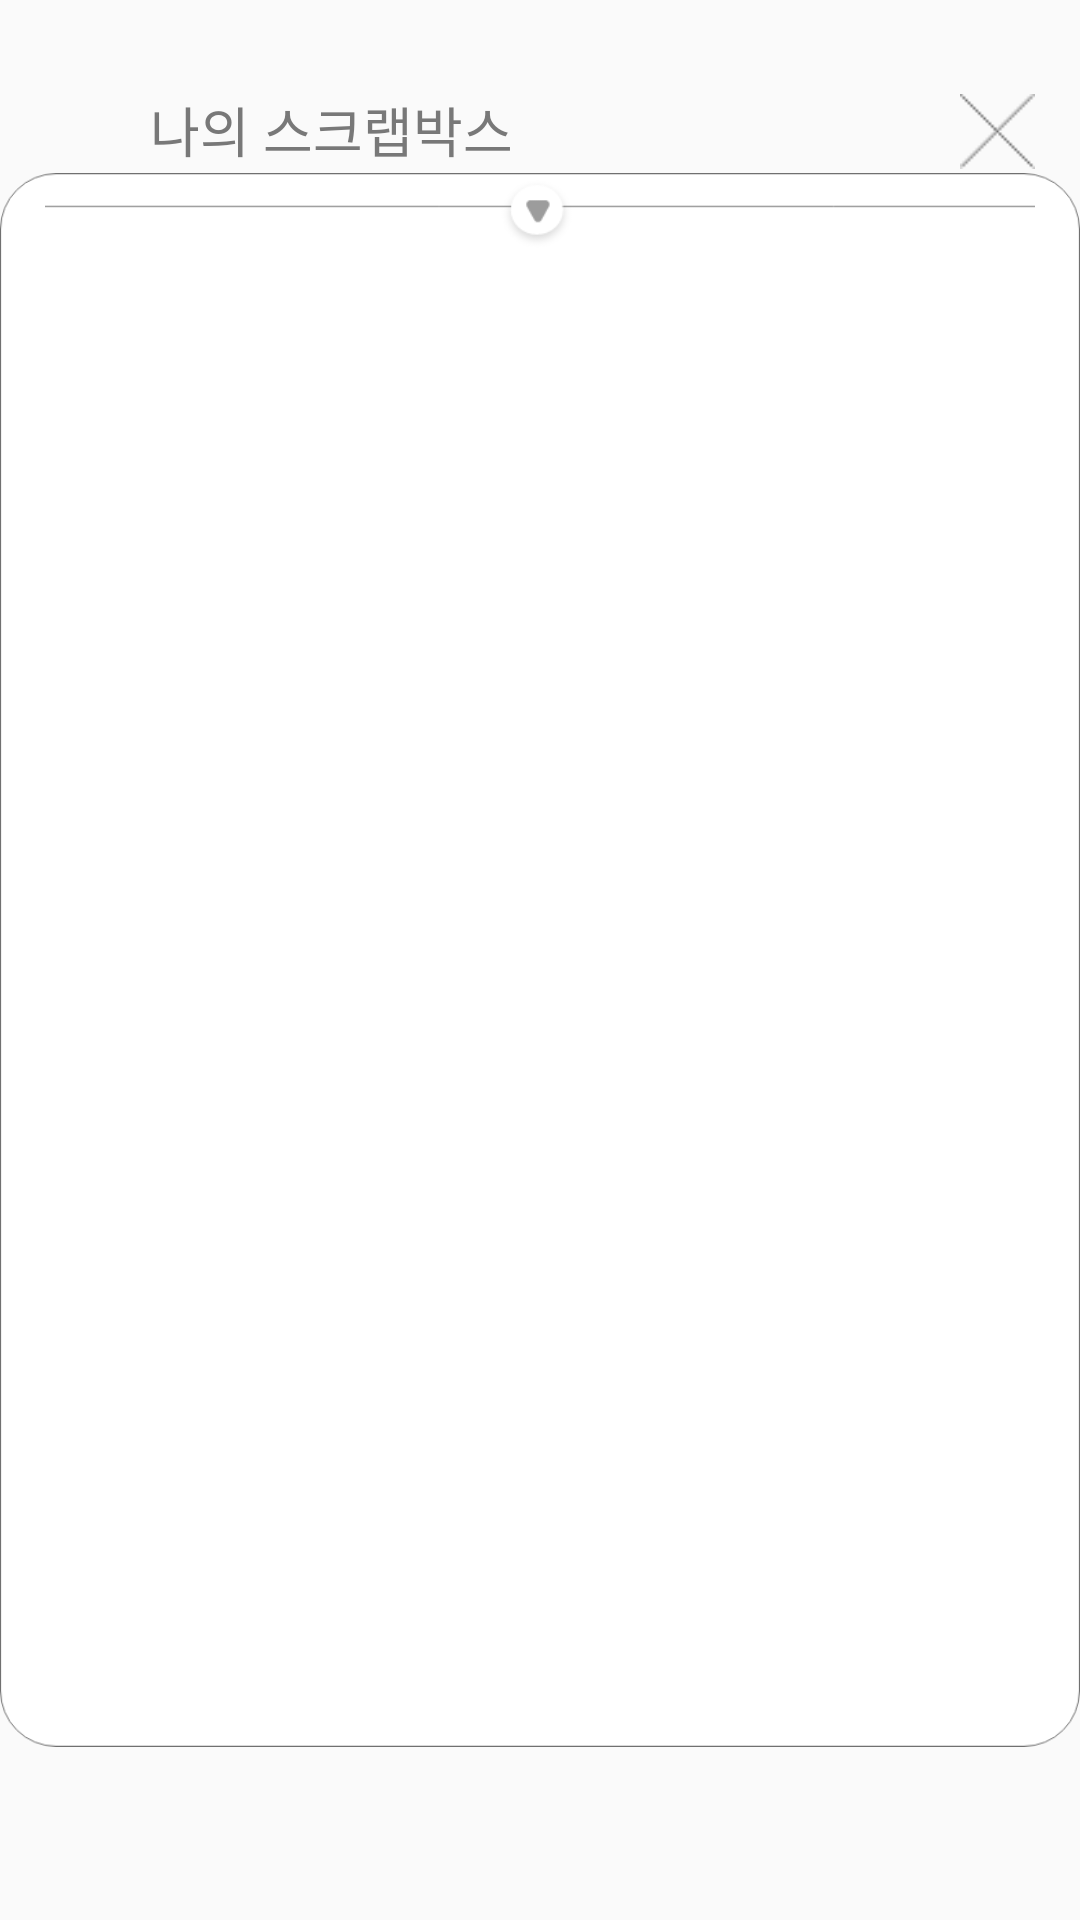

Layout XML and referenced resources for this Android screen:
<!-- AndroidManifest.xml: application theme Theme.AppCompat.Light.NoActionBar -->
<!-- res/layout/myscrap.xml -->
<?xml version="1.0" encoding="utf-8"?>
<RelativeLayout
    xmlns:android="http://schemas.android.com/apk/res/android"
    xmlns:app="http://schemas.android.com/apk/res-auto"
    android:layout_width="match_parent"
    android:layout_height="match_parent"
    android:clickable="true"
    android:orientation = "vertical">

    <ImageView
        android:id="@+id/background5"
        android:layout_width="wrap_content"
        android:layout_height="wrap_content"
        android:layout_centerHorizontal="true"
        app:srcCompat="@drawable/white_background" />

    <TextView
        android:id="@+id/textView14"
        android:layout_width="wrap_content"
        android:layout_height="wrap_content"
        android:layout_gravity="center"
        android:layout_marginStart="50dp"
        android:layout_marginTop="30dp"
        android:fontFamily="@font/goyangb"
        android:text="나의 스크랩박스"
        android:textAlignment="center"
        android:textColor="#787878"
        android:textSize="18sp" />

    <ImageView
        android:id="@+id/exit"
        android:layout_width="25dp"
        android:layout_height="25dp"
        android:layout_above="@id/imageView20"
        android:layout_alignRight="@id/imageView20"
        android:layout_weight="1"
        app:srcCompat="@drawable/san2_exit" />

    <ImageView
        android:id="@+id/imageView20"
        android:layout_width="330dp"
        android:layout_height="30dp"
        android:layout_below="@id/textView14"
        android:layout_centerHorizontal="true"
        android:layout_weight="1"
        app:srcCompat="@drawable/line3" />

    <androidx.recyclerview.widget.RecyclerView
        android:id="@+id/scrapcycle"
        android:layout_width="wrap_content"
        android:layout_height="wrap_content"
        android:layout_below="@id/imageView20"
        android:layout_centerHorizontal="true"
        android:layout_gravity="center"
        android:layout_marginTop="12dp" />

</RelativeLayout>
<!-- resources referenced by this layout -->
<resources>
  <!-- drawable line3: png bitmap (drawable, 3262 bytes) -->
  <!-- drawable san2_exit: png bitmap (drawable, 309 bytes) -->
  <!-- drawable white_background: png bitmap (drawable, 33408 bytes) -->
</resources>
